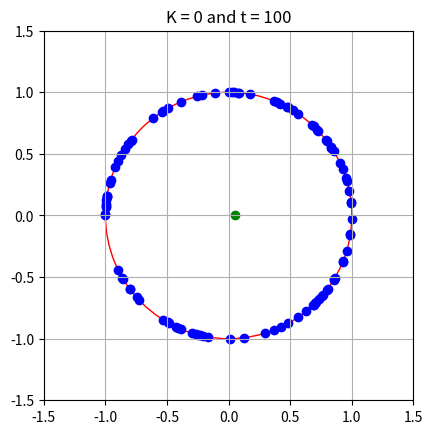

Generate this figure with matplotlib:
import numpy as np
import matplotlib.pyplot as plt
from scipy.integrate import solve_ivp

np.random.seed(40)

class OSCI :
    """
    A class representing a system of oscillators.

    Attributes
    ----------
    N : int
        The number of oscillators in the system.
    K : float
        The coupling strength between oscillators.
    t_n : float
        The current time of the system.
    pulse : numpy.ndarray
        An array of random values representing the initial pulse of each oscillator.
    omega : numpy.ndarray
        An array of random values representing the initial frequency of each oscillator.
    ordre : complex
        The order parameter of the system, calculated as the average of the complex exponential of the oscillator frequencies.

    Methods
    -------
    KURA(t, omega)
        Calculates the derivative of the oscillator frequencies at a given time t and frequency omega.
    solve(tmax, step)
        Solves the system using the KURA function and the Runge-Kutta 45 method.
    graph()
        Plots the current state of the system on a complex plane and saves the plot as a PDF file.
    """

    def __init__(self, N, K) :
        """
        Initializes the OSCI class.

        Parameters
        ----------
        N : int
            The number of oscillators in the system.
        K : float
            The coupling strength between oscillators.
        """
        self.N = N
        self.K = K
        self.t_n = 0
        self.pulse = np.random.normal(0, 1, N)
        self.omega = np.random.uniform(-np.pi, np.pi, N)
        self.ordre = np.sum(np.exp(1j * self.omega)) / self.N

    def KURA(self, t, omega) :
        """
        Calculates the derivative of the oscillator frequencies at a given time t and frequency omega.

        Parameters
        ----------
        t : float
            The current time of the system.
        omega : numpy.ndarray
            An array of values representing the current frequency of each oscillator.

        Returns
        -------
        numpy.ndarray
            An array of values representing the derivative of the frequency of each oscillator.
        """
        ordre = np.sum(np.exp(1j * omega)) / self.N
        omega_dot = self.pulse + self.K * np.abs(ordre) * np.sin(np.angle(ordre) - omega)
        return omega_dot


    def solve(self, tmax, step) :
        """
        Solves the system using the KURA function and the Runge-Kutta 45 method.

        Parameters
        ----------
        tmax : float
            The maximum time to solve the system for.
        step : int
            The number of steps to use in the solver.

        Returns
        -------
        scipy.integrate.OdeResult
            An object containing the solution of the system.
        """
        t = np.linspace(self.t_n, tmax, step)
        sol = solve_ivp(fun = self.KURA, t_span=(self.t_n, tmax), y0 = self.omega, t_eval=t)
        self.omega = sol.y[:,-1]
        self.ordre = np.sum(np.exp(1j * self.omega)) / self.N
        self.t_n += tmax

        return sol # Sert à rien mais bon


    def graph(self) :
        """
        Plots the current state of the system on a complex plane and saves the plot as a PDF file.
        """
        circle = plt.Circle((0, 0), 1, fill=False, color='r')
        fig, ax = plt.subplots()
        ax.add_artist(circle)
        ax.set_xlim(-1.5, 1.5)
        ax.set_ylim(-1.5, 1.5)
        ax.scatter(np.cos(self.omega), np.sin(self.omega), color='b')
        ax.scatter(np.real(self.ordre), np.imag(self.ordre), color='g')
        ax.set_aspect('equal')
        ax.grid(True, which='both')
        ax.set_title(f'K = {self.K} and t = {self.t_n}')
        plt.savefig(f'kura2_{self.N}.pdf')
        plt.show()

oscis = OSCI(100, 0)
sol = oscis.solve(100, 201)
oscis.graph()
